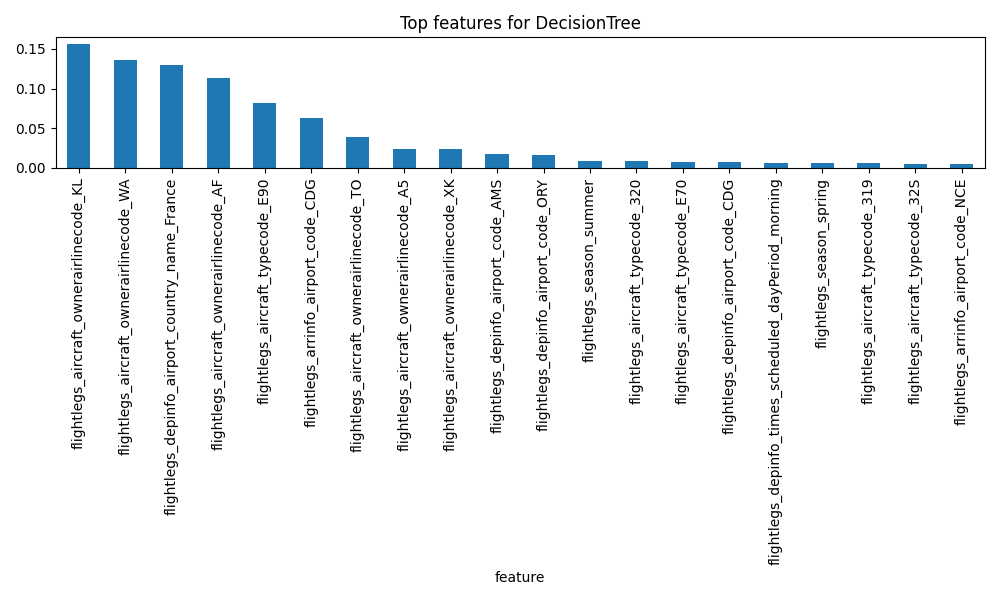

The data file committed next to this chart (first rows):
feature, importance
flightlegs_aircraft_ownerairlinecode_KL, 0.1568
flightlegs_aircraft_ownerairlinecode_WA, 0.1361
flightlegs_depinfo_airport_country_name_…, 0.1295
flightlegs_aircraft_ownerairlinecode_AF, 0.1139
flightlegs_aircraft_typecode_E90, 0.08232
flightlegs_arrinfo_airport_code_CDG, 0.06323
flightlegs_aircraft_ownerairlinecode_TO, 0.03886
flightlegs_aircraft_ownerairlinecode_A5, 0.02391
flightlegs_aircraft_ownerairlinecode_XK, 0.02385
flightlegs_depinfo_airport_code_AMS, 0.01769
flightlegs_depinfo_airport_code_ORY, 0.0157
flightlegs_season_summer, 0.008473
flightlegs_aircraft_typecode_320, 0.008115
flightlegs_aircraft_typecode_E70, 0.007359
flightlegs_depinfo_airport_code_CDG, 0.006992
flightlegs_depinfo_times_scheduled_dayPe…, 0.006728
flightlegs_season_spring, 0.005771
flightlegs_aircraft_typecode_319, 0.005535
flightlegs_aircraft_typecode_32S, 0.005053
flightlegs_arrinfo_airport_code_NCE, 0.004252
flightlegs_depinfo_times_scheduled_dayPe…, 0.004179
flightlegs_arrinfo_times_scheduled_dayPe…, 0.003785
flightlegs_aircraft_ownerairlinecode_5O, 0.003779
flightlegs_aircraft_ownerairlinecode_T3, 0.003778
flightlegs_arrinfo_times_scheduled_dayPe…, 0.003404
flightlegs_depinfo_airport_country_name_…, 0.00309
flightlegs_aircraft_ownerairlinecode_BA, 0.002892
flightlegs_aircraft_typecode_321, 0.002698
flightlegs_aircraft_typecode_73H, 0.002238
flightlegs_depinfo_airport_country_name_…, 0.00213
flightlegs_scheduledflightduration_PT1H2…, 0.002045
flightlegs_scheduledflightduration_PT1H3…, 0.001979
flightlegs_depinfo_airport_code_VIE, 0.001953
flightlegs_depinfo_airport_code_OPO, 0.001871
flightlegs_arrinfo_airport_country_name_…, 0.001835
flightlegs_arrinfo_airport_country_name_…, 0.001685
flightlegs_aircraft_typecode_295, 0.001598
flightlegs_arrinfo_airport_country_name_…, 0.00159
flightlegs_scheduledflightduration_PT1H2…, 0.001575
flightlegs_aircraft_ownerairlinecode_8R, 0.001558
flightlegs_depinfo_airport_code_NCE, 0.001542
flightlegs_aircraft_typecode_223, 0.00136
flightlegs_depinfo_airport_code_HEL, 0.001294
flightlegs_aircraft_ownerairlinecode_EC, 0.001289
flightlegs_arrinfo_airport_code_AMS, 0.001236
flightlegs_depinfo_airport_country_name_…, 0.001227
flightlegs_aircraft_typecode_32A, 0.001212
flightlegs_scheduledflightduration_PT1H4…, 0.001158
flightlegs_aircraft_typecode_220, 0.001155
flightlegs_scheduledflightduration_PT2H4…, 0.001149
flightlegs_aircraft_ownerairlinecode_BT, 0.001118
flightlegs_depinfo_airport_code_LHR, 0.001077
flightlegs_arrinfo_airport_country_name_…, 0.001064
flightlegs_scheduledflightduration_PT1H5…, 0.001049
flightlegs_aircraft_typecode_E95, 0.00104
flightlegs_scheduledflightduration_PT1H1…, 0.001032
flightlegs_scheduledflightduration_PT1H5…, 0.001008
flightlegs_scheduledflightduration_PT1H3…, 0.001001
flightlegs_arrinfo_airport_country_name_…, 0.0009987
flightlegs_arrinfo_airport_code_VIE, 0.0009393
... 737 more rows
